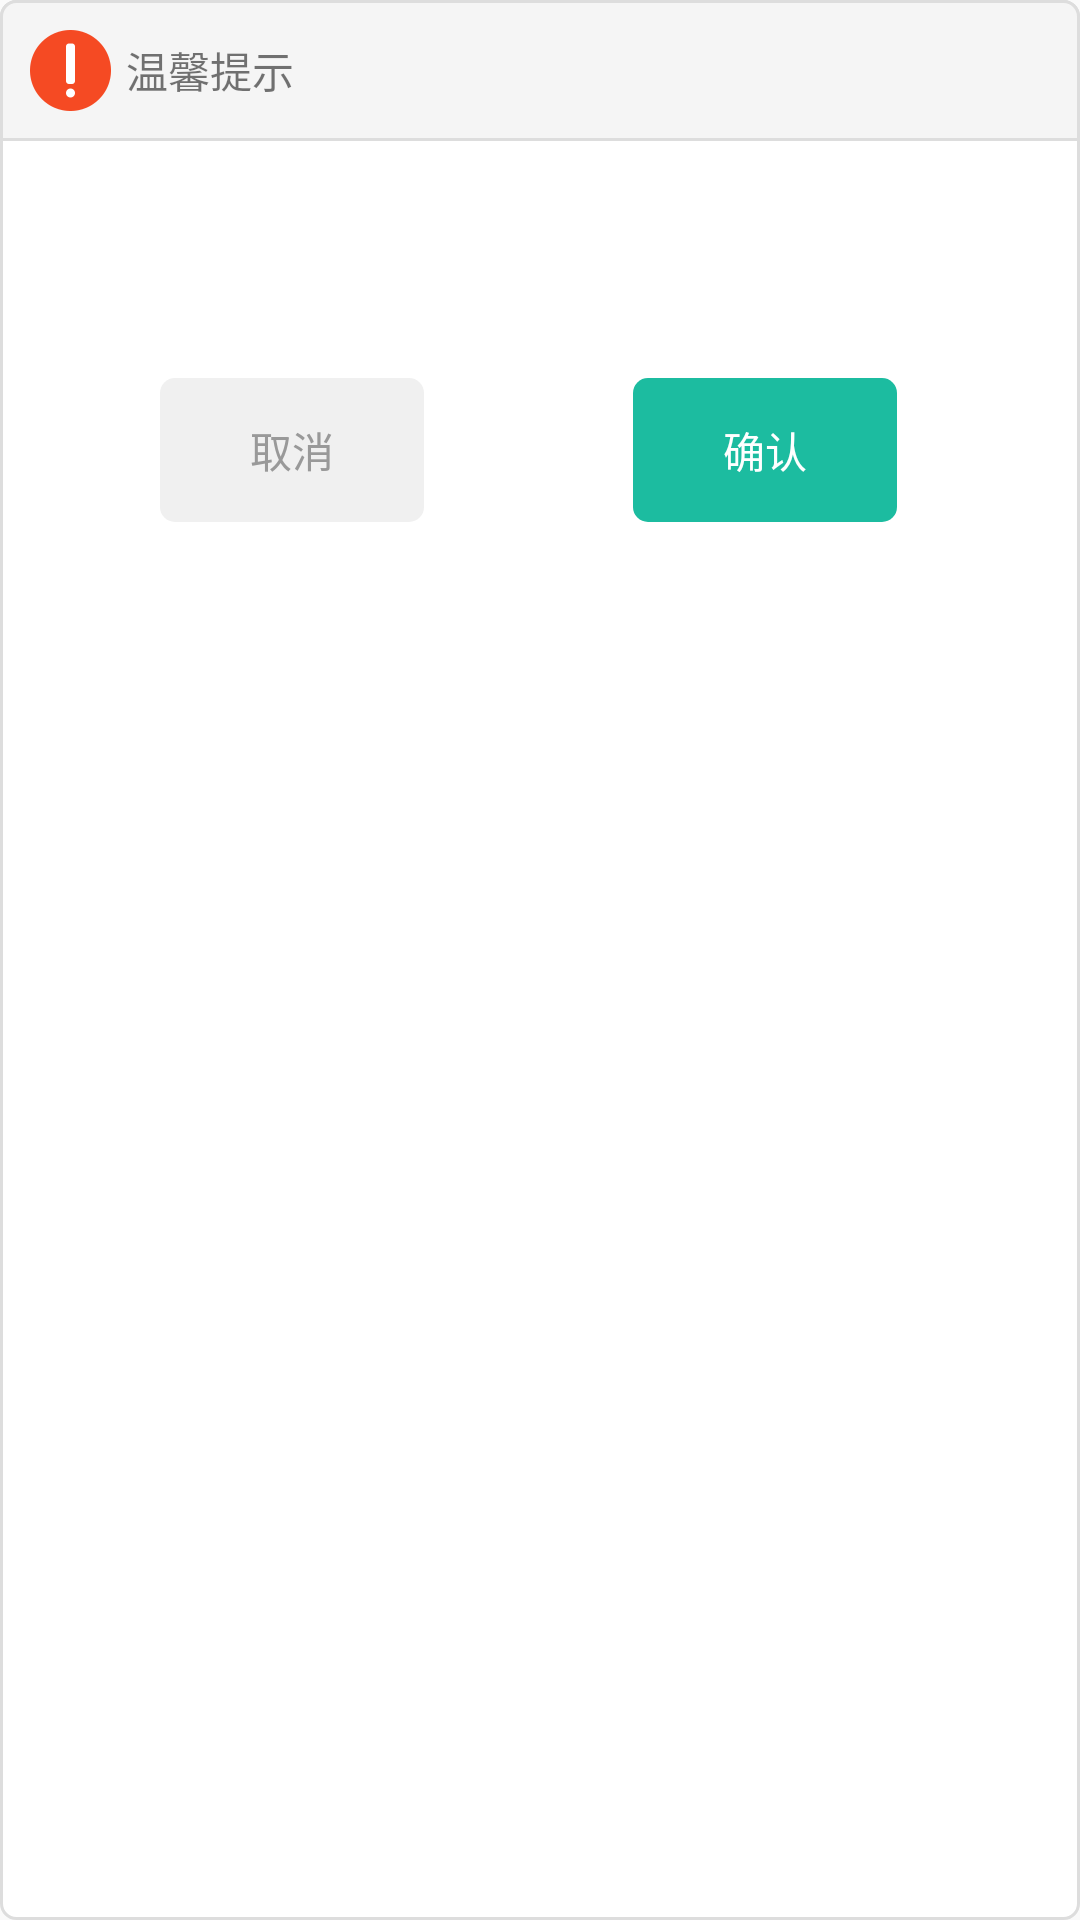

Android layout source for this screen:
<!-- AndroidManifest.xml: application theme NotitleTheme -->
<!-- res/layout/dialog_common.xml -->
<?xml version="1.0" encoding="utf-8"?>
<LinearLayout xmlns:android="http://schemas.android.com/apk/res/android"
    android:layout_width="match_parent"
    android:layout_height="match_parent"
    android:minWidth="200dp"
    android:background="@drawable/shape_pop_bg"
    android:orientation="vertical">

    <LinearLayout
        android:layout_width="match_parent"
        android:layout_height="wrap_content"
        android:background="@drawable/shape_pop_bg_gray"
        android:gravity="center_vertical"
        android:orientation="horizontal"
        android:padding="10dp">

        <ImageView
            android:id="@+id/title_img"
            android:layout_width="wrap_content"
            android:layout_height="wrap_content"
            android:src="@drawable/open_status_prompt" />

        <TextView
            android:id="@+id/title"
            android:layout_width="wrap_content"
            android:layout_height="wrap_content"
            android:layout_marginLeft="5dp"
            android:text="温馨提示" />

    </LinearLayout>

    <TextView
        android:id="@+id/text_context"
        android:layout_width="match_parent"
        android:layout_height="wrap_content"
        android:lineSpacingExtra="2dp"
        android:lineSpacingMultiplier="1.2"
        android:padding="30dp" />

    <LinearLayout
        android:id="@+id/progress_parent"
        android:layout_width="wrap_content"
        android:layout_height="wrap_content"
        android:layout_gravity="center_horizontal"
        android:orientation="vertical"
        android:padding="30dp"
        android:visibility="gone">

        <ProgressBar
            android:id="@+id/dialog_progress"
            style="?android:attr/progressBarStyleHorizontal"
            android:layout_width="300dp"
            android:layout_height="wrap_content"
            android:layout_gravity="center_horizontal"
            android:layout_marginTop="5dp"
            android:indeterminateOnly="false"
            android:progressDrawable="@drawable/progress_yellow_pro" />

        <TextView
            android:id="@+id/progress_text"
            android:layout_width="wrap_content"
            android:layout_height="wrap_content"
            android:layout_gravity="right"
            android:layout_marginTop="5dp" />

    </LinearLayout>

    <LinearLayout
        android:id="@+id/edit_parent"
        android:layout_width="match_parent"
        android:layout_height="wrap_content"
        android:orientation="vertical"
        android:padding="30dp"
        android:visibility="gone">

        <TextView
            android:id="@+id/edit_hint"
            android:layout_width="match_parent"
            android:layout_height="wrap_content" />

        <RelativeLayout
            android:layout_width="match_parent"
            android:layout_height="wrap_content">

            <EditText
                android:id="@+id/edit_context"
                android:layout_width="match_parent"
                android:layout_height="wrap_content"
                android:layout_centerVertical="true"
                android:layout_gravity="center_horizontal"
                android:background="@null"
                android:lines="1" />

            <ImageView
                android:id="@+id/edit_clear"
                android:layout_width="wrap_content"
                android:layout_height="wrap_content"
                android:layout_alignParentRight="true"
                android:layout_centerVertical="true"
                android:src="@drawable/close_round" />
        </RelativeLayout>

        <View
            android:id="@+id/edit_hint_line"
            android:layout_width="match_parent"
            android:layout_height="2dp"
            android:layout_marginTop="2dp"
            android:background="@color/hint_color" />


    </LinearLayout>


    <LinearLayout
        android:layout_width="match_parent"
        android:layout_height="wrap_content"
        android:gravity="center"
        android:orientation="horizontal"
        android:paddingBottom="30dp"
        android:paddingLeft="30dp"
        android:paddingRight="30dp">

        <RelativeLayout
            android:id="@+id/left_parent"
            android:layout_width="0dp"
            android:layout_height="wrap_content"
            android:layout_weight="1"
            android:gravity="center">

            <Button
                android:id="@+id/left_btn"
                style="?android:attr/borderlessButtonStyle"
                android:layout_width="wrap_content"
                android:layout_height="wrap_content"
                android:layout_centerInParent="true"
                android:background="@drawable/shape_button_orange"
                android:gravity="center"
                android:lines="1"
                android:layout_marginRight="15dp"
                android:text="取消"
                android:textColor="#999999" />

        </RelativeLayout>

        <RelativeLayout
            android:id="@+id/right_parent"
            android:layout_width="0dp"
            android:layout_height="wrap_content"
            android:layout_weight="1">

            <Button
                android:id="@+id/right_btn"
                style="?android:attr/borderlessButtonStyle"
                android:layout_width="wrap_content"
                android:layout_height="wrap_content"
                android:layout_centerInParent="true"
                android:background="@drawable/shape_button_dark_green"
                android:lines="1"
                android:text="确认"
                android:layout_marginLeft="15dp"
                android:textColor="@color/white" />
        </RelativeLayout>
    </LinearLayout>
</LinearLayout>
<!-- resources referenced by this layout -->
<resources>
  <color name="hint_color">#DDDDDD</color>
  <color name="white">#FFFFFF</color>
  <!-- drawable close_round: png bitmap (drawable-mdpi, 731 bytes) -->
  <!-- drawable open_status_prompt: png bitmap (drawable-hdpi, 1694 bytes) -->
  <!-- drawable progress_yellow_pro (drawable) -->
  <?xml version="1.0" encoding="utf-8"?>
  <layer-list xmlns:android="http://schemas.android.com/apk/res/android" >
  
      
      <item android:id="@android:id/background">
          <shape>
              <corners android:radius="10dp" />
  
              <solid android:color="#DFDFDF" />
          </shape>
      </item>
      
      <item android:id="@android:id/secondaryProgress">
          <clip>
              <shape>
                  <corners android:radius="10dip" />
  
                  <gradient
                      android:angle="90.0"
                      android:centerColor="#ac6079"
                      android:centerY="0.45"
                      android:endColor="#6c213a"
                      android:startColor="#e71a5e" />
              </shape>
          </clip>
      </item>
      
      <item android:id="@android:id/progress">
          <clip>
              <shape>
                  <corners android:radius="10dip" />
  
                  <solid android:color="#FBDB5A" />
              </shape>
          </clip>
      </item>
  
  </layer-list>
  <!-- drawable shape_button_dark_green (drawable) -->
  <?xml version="1.0" encoding="utf-8"?>
  <shape xmlns:android="http://schemas.android.com/apk/res/android"
      android:shape="rectangle">
      
      <solid android:color="#1CBCA0" />
      
      
      <corners android:radius="5dp" />
      
  
      <padding
          android:top="10dp"
          android:right="20dp"
          android:left="20dp"
          android:bottom="10dp"/>
  
  
  </shape>
  <!-- drawable shape_button_orange (drawable) -->
  <?xml version="1.0" encoding="utf-8"?>
  <shape xmlns:android="http://schemas.android.com/apk/res/android"
      android:shape="rectangle">
      
      <solid android:color="#F0F0F0" />
      
      
      <corners android:radius="5dp" />
      
  
      <padding
          android:top="10dp"
          android:right="20dp"
          android:left="20dp"
          android:bottom="10dp"/>
  
  
  </shape>
  <!-- drawable shape_pop_bg (drawable) -->
  <?xml version="1.0" encoding="utf-8"?>
  <shape xmlns:android="http://schemas.android.com/apk/res/android"
      android:shape="rectangle">
  
              
              <solid android:color="@android:color/white" />
              
              <stroke android:width="1dp" android:color="#DDDDDD" />
              
              
              <corners android:radius="5dp" />
  
  </shape>
  <!-- drawable shape_pop_bg_gray (drawable) -->
  <?xml version="1.0" encoding="utf-8"?>
  <shape xmlns:android="http://schemas.android.com/apk/res/android"
      android:shape="rectangle">
  
      
      <solid android:color="#F5F5F5" />
      
      <stroke
          android:width="1dp"
          android:color="#DDDDDD" />
      
      
      <corners
          android:topLeftRadius="5dp"
          android:topRightRadius="5dp" />
  
  </shape>
  <style name="NotitleTheme" parent="Theme.AppCompat.Light.NoActionBar">
          <item name="android:windowNoTitle">true</item>
          <item name="android:windowFullscreen">true</item>
      </style>
</resources>
